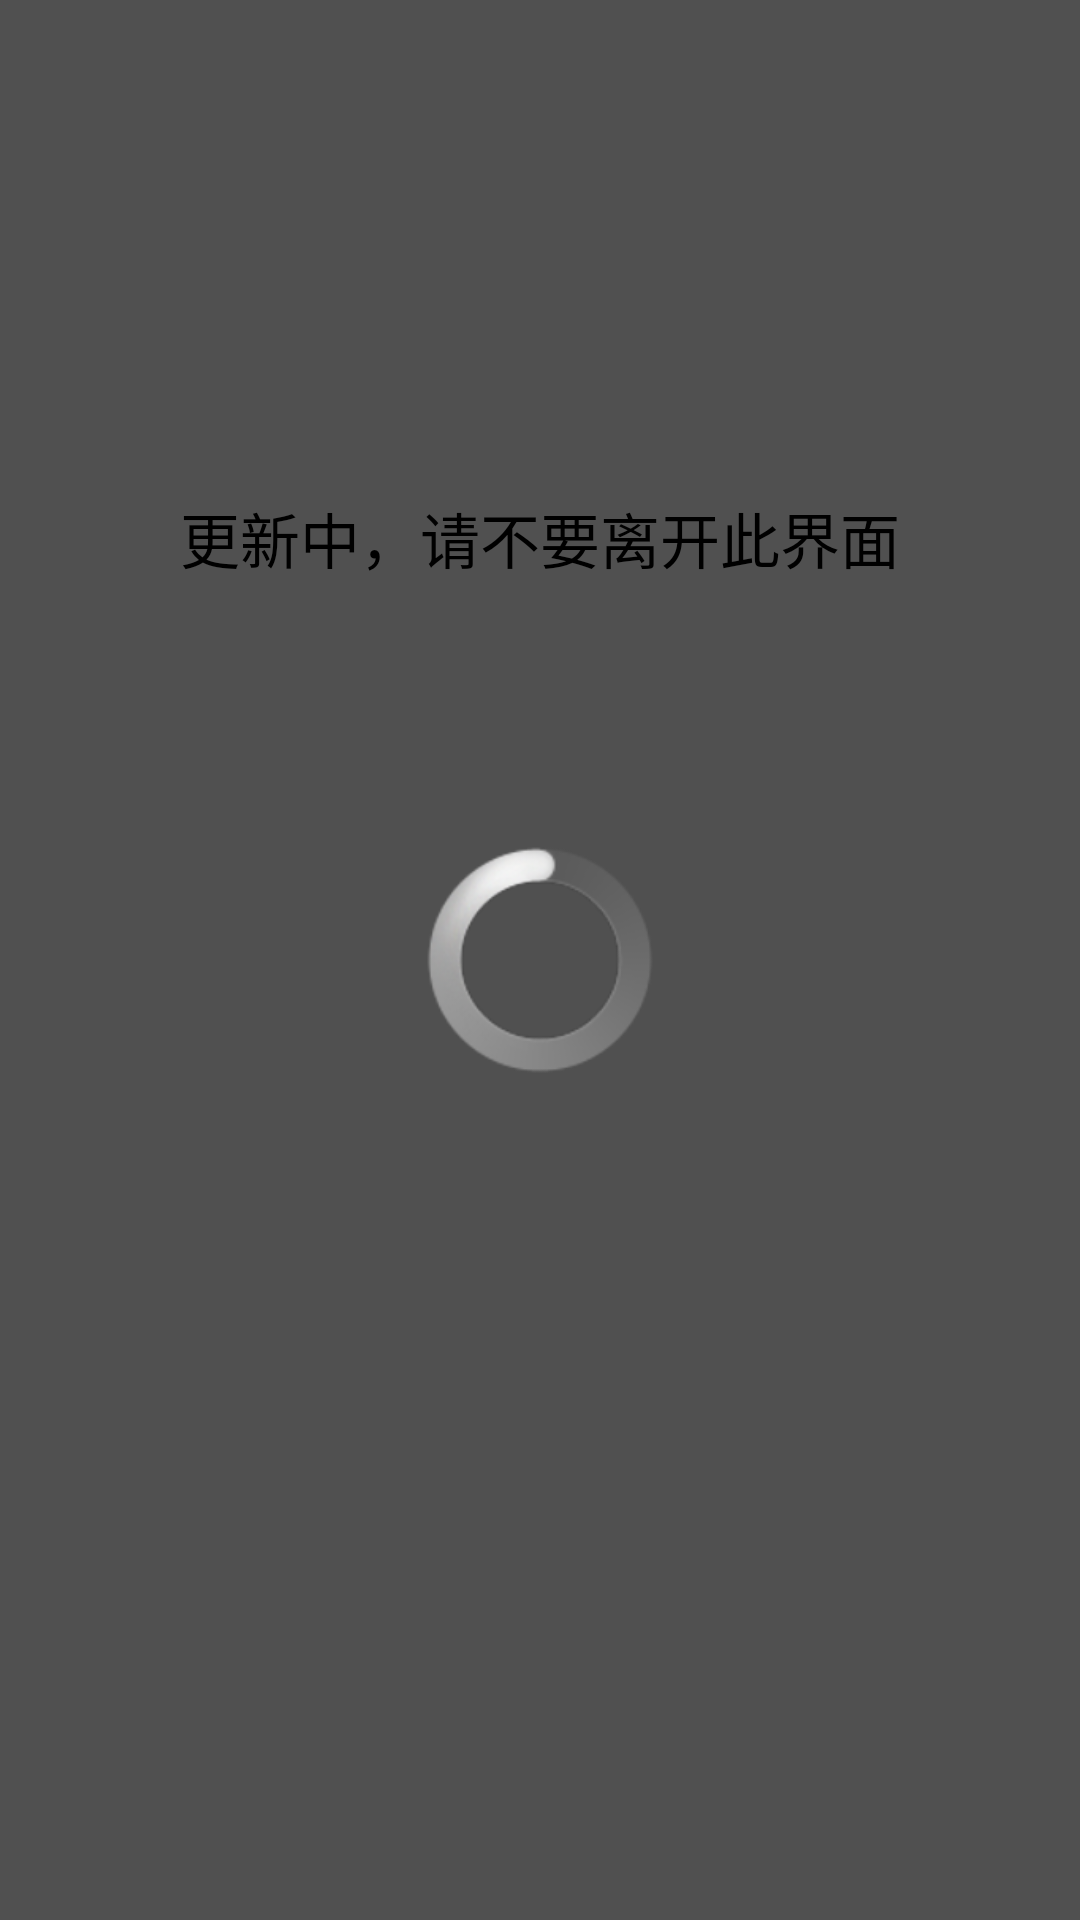

Reconstruct the res/layout file that produces this screen, plus the resources it refers to.
<!-- AndroidManifest.xml: activity theme transparent -->
<!-- res/layout/update.xml -->
<?xml version="1.0" encoding="utf-8"?>
<RelativeLayout xmlns:android="http://schemas.android.com/apk/res/android"
    android:layout_width="fill_parent"
    android:layout_height="fill_parent" >

    <ProgressBar
        style="@android:style/Widget.ProgressBar.Large"
        android:id="@+id/circle"
        android:layout_width="wrap_content"
        android:layout_height="wrap_content"
        android:layout_centerHorizontal="true"
        android:layout_centerVertical="true" 
        />

    <TextView
        android:id="@+id/notice"
        android:layout_width="wrap_content"
        android:layout_height="wrap_content"
        android:layout_above="@+id/circle"
        android:layout_centerHorizontal="true"
        android:layout_marginBottom="88dp"
        android:text="@string/notice"
        android:textSize="20dip" />

    <TextSwitcher
        android:id="@+id/statenotice"
        android:layout_width="wrap_content"
        android:layout_height="wrap_content"
        android:layout_centerHorizontal="true"
        android:layout_below="@id/circle"
        android:layout_marginTop="88dip" >
    </TextSwitcher>

</RelativeLayout>
<!-- resources referenced by this layout -->
<resources>
  <string name="notice">更新中，请不要离开此界面</string>
  <style name="transparent">
          <item name="android:windowBackground">@color/transparent_background</item>
          <item name="android:windowNoTitle"> true </item>
          <item name="android:windowIsTranslucent"> true</item>
          <item name="android:windowAnimationStyle">@+android:style/Animation.Translucent</item>
      </style>
  <color name="transparent_background">#af000000</color>
</resources>
